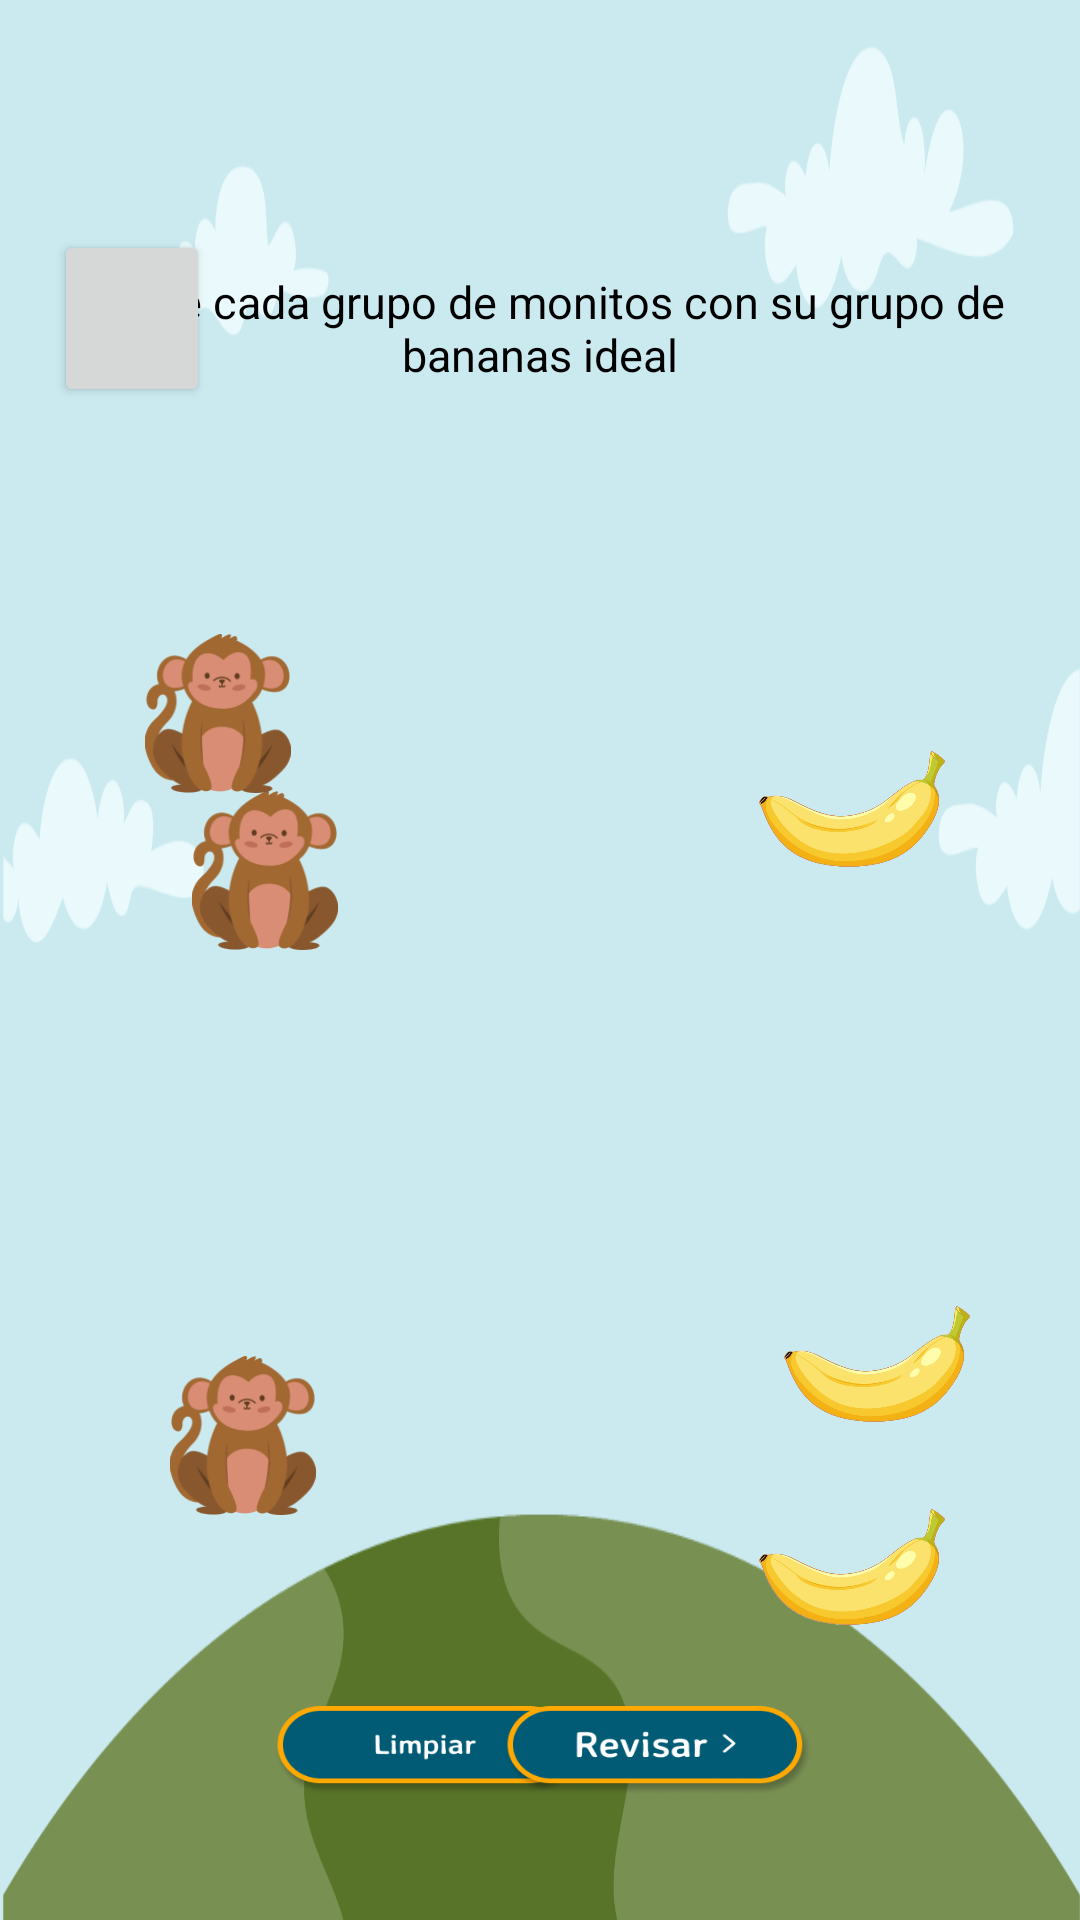

Layout XML and referenced resources for this Android screen:
<!-- AndroidManifest.xml: application theme Theme.AniMate -->
<!-- res/layout/activity_matching.xml -->
<?xml version="1.0" encoding="utf-8"?>
<androidx.constraintlayout.widget.ConstraintLayout xmlns:android="http://schemas.android.com/apk/res/android"
    xmlns:app="http://schemas.android.com/apk/res-auto"
    xmlns:tools="http://schemas.android.com/tools"
    android:id="@+id/main"
    android:layout_width="match_parent"
    android:layout_height="match_parent"
    android:background="@drawable/common_bg">

    <ImageView
        android:id="@+id/Monito2Grupo1"
        android:layout_width="58dp"
        android:layout_height="53dp"
        app:layout_constraintBottom_toBottomOf="parent"
        app:layout_constraintEnd_toEndOf="parent"
        app:layout_constraintHorizontal_bias="0.196"
        app:layout_constraintStart_toStartOf="parent"
        app:layout_constraintTop_toTopOf="parent"
        app:layout_constraintVertical_bias="0.449"
        app:srcCompat="@drawable/generic_monkey_1_asset" />

    <ImageView
        android:id="@+id/Monito1Grupo1"
        android:layout_width="58dp"
        android:layout_height="53dp"
        app:layout_constraintBottom_toBottomOf="parent"
        app:layout_constraintEnd_toEndOf="parent"
        app:layout_constraintHorizontal_bias="0.145"
        app:layout_constraintStart_toStartOf="parent"
        app:layout_constraintTop_toTopOf="parent"
        app:layout_constraintVertical_bias="0.36"
        app:srcCompat="@drawable/generic_monkey_1_asset" />

    <ImageView
        android:id="@+id/Monito1Grupo2"
        android:layout_width="58dp"
        android:layout_height="53dp"
        app:layout_constraintBottom_toBottomOf="parent"
        app:layout_constraintEnd_toEndOf="parent"
        app:layout_constraintHorizontal_bias="0.172"
        app:layout_constraintStart_toStartOf="parent"
        app:layout_constraintTop_toTopOf="parent"
        app:layout_constraintVertical_bias="0.77"
        app:srcCompat="@drawable/generic_monkey_1_asset" />

    <ImageView
        android:id="@+id/Banana1Grupo2"
        android:layout_width="64dp"
        android:layout_height="60dp"
        app:layout_constraintBottom_toBottomOf="parent"
        app:layout_constraintEnd_toEndOf="parent"
        app:layout_constraintHorizontal_bias="0.851"
        app:layout_constraintStart_toStartOf="parent"
        app:layout_constraintTop_toTopOf="parent"
        app:layout_constraintVertical_bias="0.413"
        app:srcCompat="@drawable/generic_banana_asset_1" />

    <ImageView
        android:id="@+id/Banana1Grupo1"
        android:layout_width="64dp"
        android:layout_height="60dp"
        app:layout_constraintBottom_toBottomOf="parent"
        app:layout_constraintEnd_toEndOf="parent"
        app:layout_constraintHorizontal_bias="0.88"
        app:layout_constraintStart_toStartOf="parent"
        app:layout_constraintTop_toTopOf="parent"
        app:layout_constraintVertical_bias="0.732"
        app:srcCompat="@drawable/generic_banana_asset_1" />

    <ImageView
        android:id="@+id/Banana2Grupo1"
        android:layout_width="64dp"
        android:layout_height="60dp"
        app:layout_constraintBottom_toBottomOf="parent"
        app:layout_constraintEnd_toEndOf="parent"
        app:layout_constraintHorizontal_bias="0.851"
        app:layout_constraintStart_toStartOf="parent"
        app:layout_constraintTop_toTopOf="parent"
        app:layout_constraintVertical_bias="0.849"
        app:srcCompat="@drawable/generic_banana_asset_1" />


    <Button
        android:id="@+id/backBttn"
        android:layout_width="52dp"
        android:layout_height="59dp"
        android:tint="@null"
        app:layout_constraintBottom_toBottomOf="parent"
        app:layout_constraintEnd_toEndOf="parent"
        app:layout_constraintStart_toStartOf="parent"
        app:layout_constraintTop_toTopOf="parent"
        app:layout_constraintHorizontal_bias="0.058"
        app:layout_constraintVertical_bias="0.132" />

    <Button
        android:id="@+id/cleanBttn"
        android:layout_width="103dp"
        android:layout_height="30dp"
        android:background="@drawable/clean_button_asset_1"
        app:layout_constraintBottom_toBottomOf="parent"
        app:layout_constraintEnd_toEndOf="parent"
        app:layout_constraintHorizontal_bias="0.356"
        app:layout_constraintStart_toStartOf="parent"
        app:layout_constraintTop_toTopOf="parent"
        app:layout_constraintVertical_bias="0.932" />

    <Button
        android:id="@+id/checkBttn"
        android:layout_width="103dp"
        android:layout_height="30dp"
        android:background="@drawable/button_check_asset"
        app:layout_constraintBottom_toBottomOf="parent"
        app:layout_constraintEnd_toEndOf="parent"
        app:layout_constraintHorizontal_bias="0.654"
        app:layout_constraintStart_toStartOf="parent"
        app:layout_constraintTop_toTopOf="parent"
        app:layout_constraintVertical_bias="0.932" />

    <TextView
        android:id="@+id/instruction"
        android:layout_width="wrap_content"
        android:layout_height="wrap_content"
        android:fontFamily="sans-serif"
        android:textSize="15sp"
        android:textColor="@android:color/black"
        android:text="Reune cada grupo de monitos con su grupo de bananas ideal"
        android:gravity="center"
        app:layout_constraintBottom_toBottomOf="parent"
        app:layout_constraintEnd_toEndOf="parent"
        app:layout_constraintHorizontal_bias="0.497"
        app:layout_constraintStart_toStartOf="parent"
        app:layout_constraintTop_toTopOf="parent"
        app:layout_constraintVertical_bias="0.15" />


    <LinearLayout
        android:id="@+id/feedbackLayout"
        android:layout_width="match_parent"
        android:layout_height="match_parent"
        android:gravity="center"
        android:orientation="vertical"
        android:background="#AA000000"
        android:visibility="gone"
        app:layout_constraintTop_toTopOf="parent">

        
        <TextView
            android:id="@+id/feedbackText"
            android:layout_width="wrap_content"
            android:layout_height="wrap_content"
            android:textSize="20sp"
            android:textColor="@android:color/white"
            android:textStyle="bold"
            android:layout_marginBottom="16dp" />

        
        <ImageView
            android:id="@+id/feedbackImage"
            android:layout_width="200dp"
            android:layout_height="200dp"
            android:contentDescription="Bien hecho!" />
    </LinearLayout>


</androidx.constraintlayout.widget.ConstraintLayout>
<!-- resources referenced by this layout -->
<resources>
  <!-- drawable button_check_asset: png bitmap (drawable-nodpi, 12882 bytes) -->
  <!-- drawable clean_button_asset_1: png bitmap (drawable-nodpi, 11588 bytes) -->
  <!-- drawable common_bg: png bitmap (drawable-nodpi, 46520 bytes) -->
  <!-- drawable generic_banana_asset_1: png bitmap (drawable-nodpi, 135312 bytes) -->
  <!-- drawable generic_monkey_1_asset: png bitmap (drawable-nodpi, 12425 bytes) -->
  <style name="Theme.AniMate" parent="Base.Theme.AniMate" />
  <style name="Base.Theme.AniMate" parent="Theme.Material3.DayNight.NoActionBar">
          
          
      </style>
</resources>
